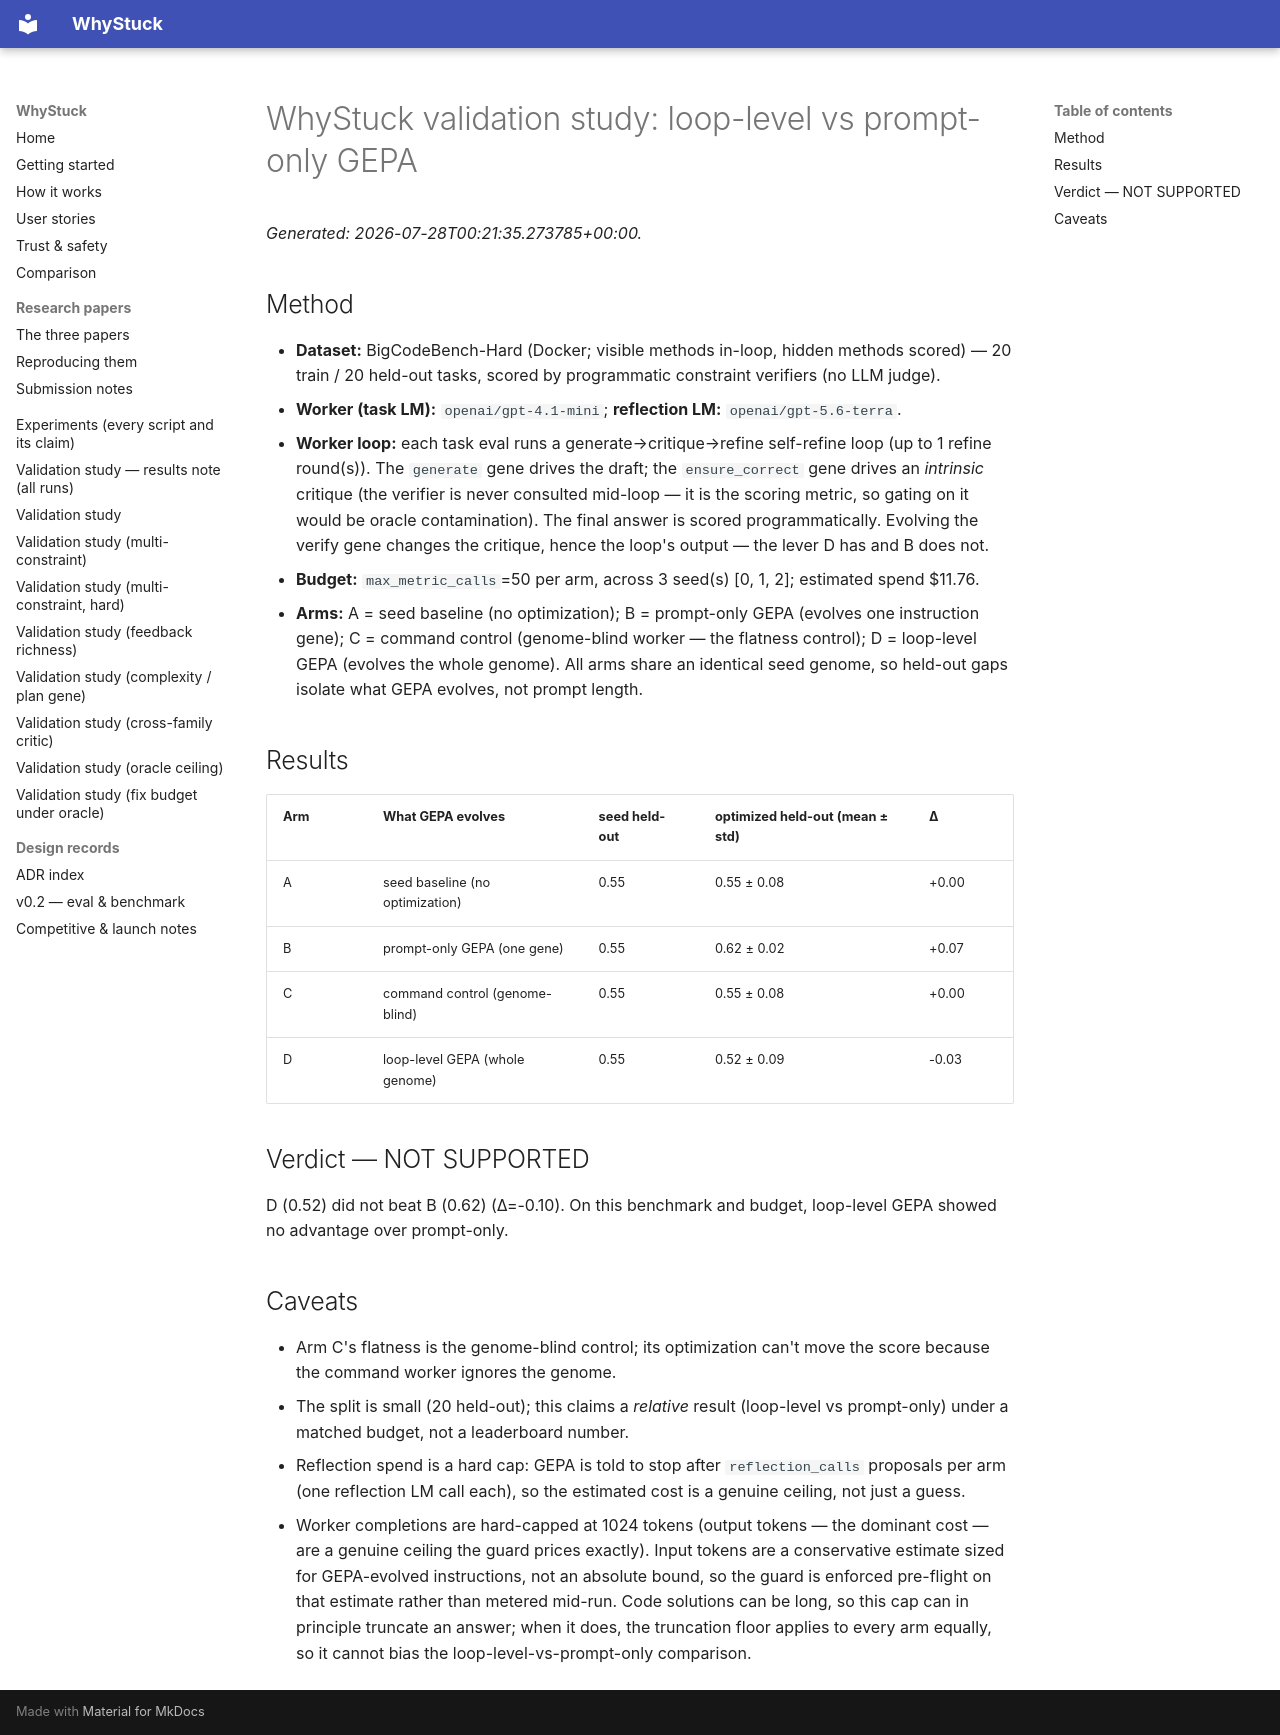

repository: loopgepa/whystuck · page: validation-study-bcb-actuator-big/index.html · generator: mkdocs

# WhyStuck validation study: loop-level vs prompt-only GEPA

*Generated: 2026-07-28T00:21:35.273785+00:00.*

## Method

- **Dataset:** BigCodeBench-Hard (Docker; visible methods in-loop, hidden methods scored) — 20 train / 20 held-out tasks, scored by programmatic constraint verifiers (no LLM judge).
- **Worker (task LM):** `openai/gpt-4.1-mini`; **reflection LM:** `openai/gpt-5.6-terra`.
- **Worker loop:** each task eval runs a generate→critique→refine self-refine loop (up to 1 refine round(s)). The `generate` gene drives the draft; the `ensure_correct` gene drives an *intrinsic* critique (the verifier is never consulted mid-loop — it is the scoring metric, so gating on it would be oracle contamination). The final answer is scored programmatically. Evolving the verify gene changes the critique, hence the loop's output — the lever D has and B does not.
- **Budget:** `max_metric_calls`=50 per arm, across 3 seed(s) [0, 1, 2]; estimated spend $11.76.
- **Arms:** A = seed baseline (no optimization); B = prompt-only GEPA (evolves one instruction gene); C = command control (genome-blind worker — the flatness control); D = loop-level GEPA (evolves the whole genome). All arms share an identical seed genome, so held-out gaps isolate what GEPA evolves, not prompt length.

## Results

| Arm | What GEPA evolves | seed held-out | optimized held-out (mean ± std) | Δ |
|-----|-------------------|---------------|---------------------------------|---|
| A | seed baseline (no optimization) | 0.55 | 0.55 ± 0.08 | +0.00 |
| B | prompt-only GEPA (one gene) | 0.55 | 0.62 ± 0.02 | +0.07 |
| C | command control (genome-blind) | 0.55 | 0.55 ± 0.08 | +0.00 |
| D | loop-level GEPA (whole genome) | 0.55 | 0.52 ± 0.09 | -0.03 |

## Verdict — NOT SUPPORTED

D (0.52) did not beat B (0.62) (Δ=-0.10). On this benchmark and budget, loop-level GEPA showed no advantage over prompt-only.

## Caveats

- Arm C's flatness is the genome-blind control; its optimization can't move the score because the command worker ignores the genome.
- The split is small (20 held-out); this claims a *relative* result (loop-level vs prompt-only) under a matched budget, not a leaderboard number.
- Reflection spend is a hard cap: GEPA is told to stop after `reflection_calls` proposals per arm (one reflection LM call each), so the estimated cost is a genuine ceiling, not just a guess.
- Worker completions are hard-capped at 1024 tokens (output tokens — the dominant cost — are a genuine ceiling the guard prices exactly). Input tokens are a conservative estimate sized for GEPA-evolved instructions, not an absolute bound, so the guard is enforced pre-flight on that estimate rather than metered mid-run. Code solutions can be long, so this cap can in principle truncate an answer; when it does, the truncation floor applies to every arm equally, so it cannot bias the loop-level-vs-prompt-only comparison.
